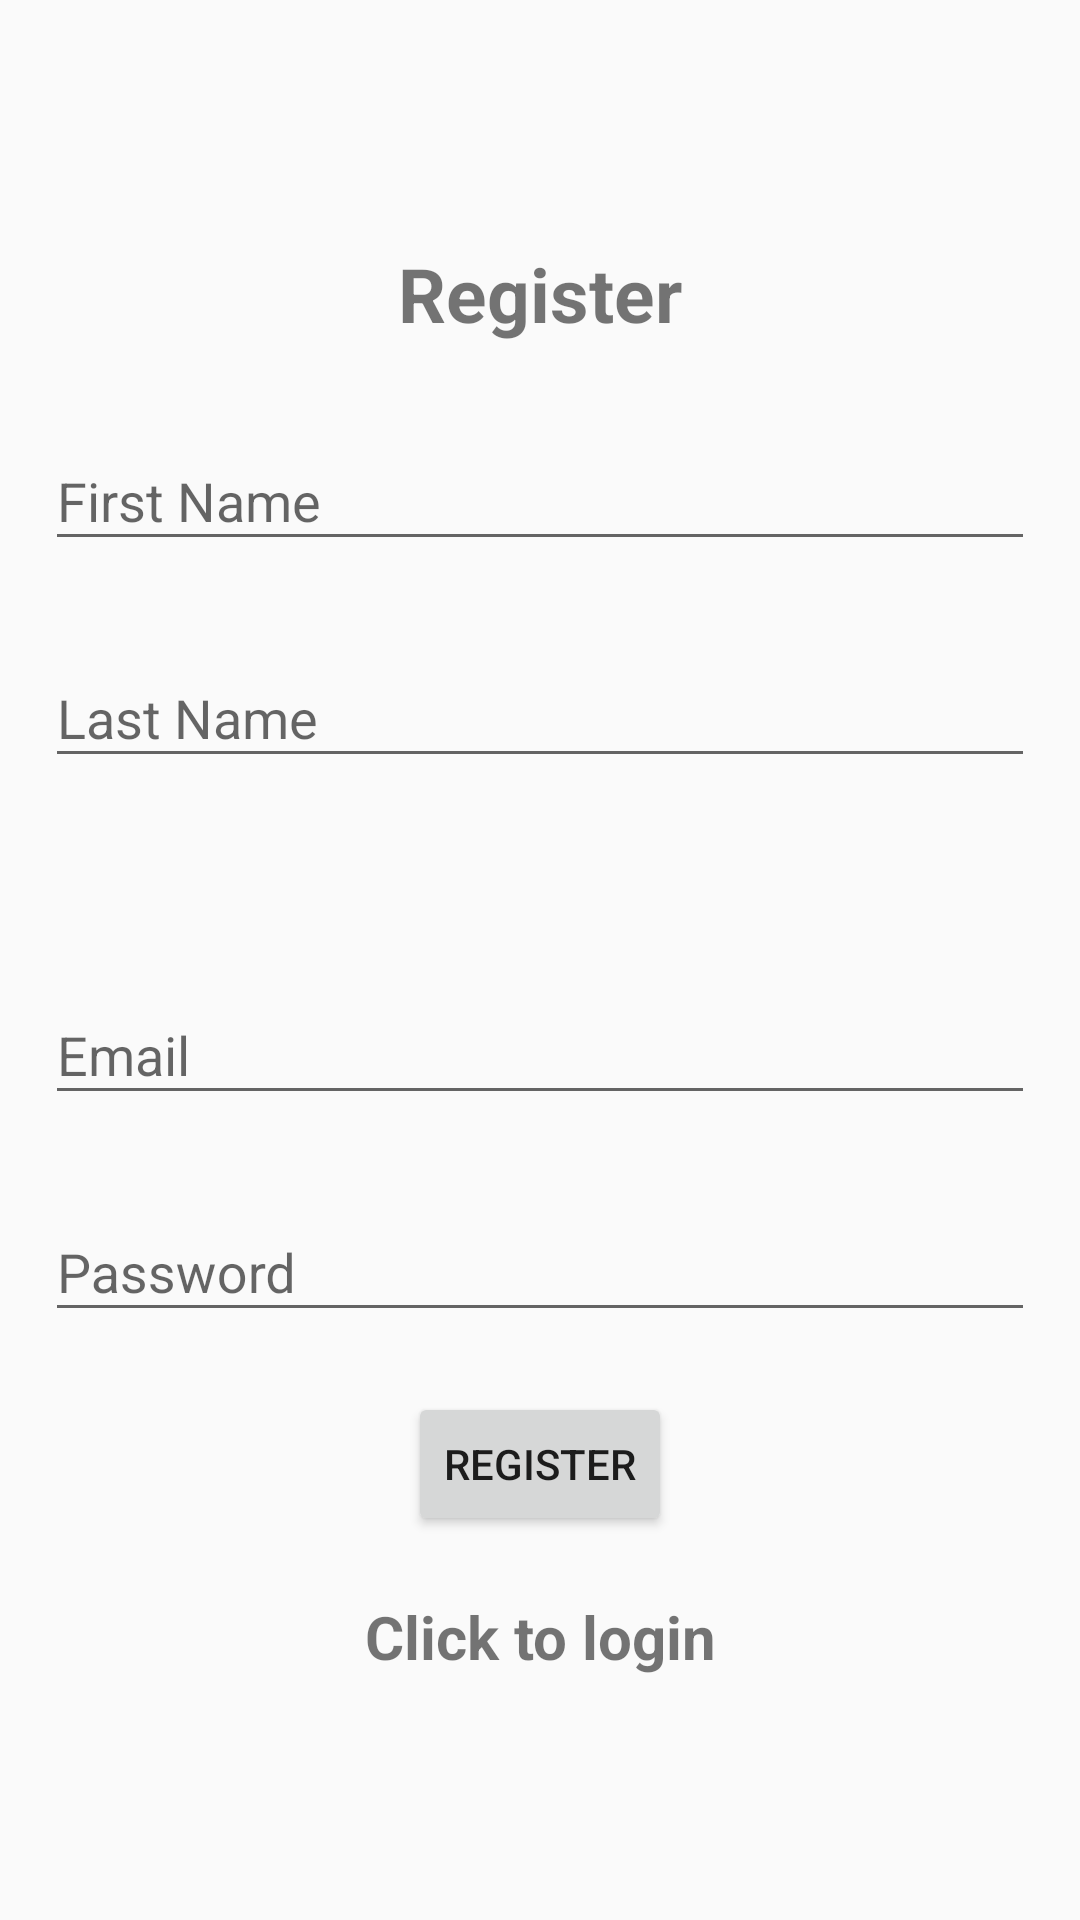

This screen was rendered from an Android layout file. Write that file and the resources it references.
<!-- AndroidManifest.xml: application theme Theme.AppCompat.DayNight.NoActionBar -->
<!-- res/layout/activity_register.xml -->
<?xml version="1.0" encoding="utf-8"?>
<LinearLayout xmlns:android="http://schemas.android.com/apk/res/android"
    xmlns:tools="http://schemas.android.com/tools"
    android:layout_width="match_parent"
    android:orientation="vertical"
    android:gravity="center"
    android:layout_height="match_parent"
    android:padding="15dp"
    tools:context=".Register">
    <TextView
        android:layout_width="match_parent"
        android:layout_height="wrap_content"
        android:gravity="center"
        android:text="@string/register"
        android:textSize="25sp"
        android:layout_marginBottom="20dp"
        android:textStyle="bold"
        />
    <com.google.android.material.textfield.TextInputLayout
        android:layout_width="match_parent"
        android:layout_height="wrap_content"
        android:layout_marginBottom="20dp">

        <com.google.android.material.textfield.TextInputEditText
            android:id="@+id/firstName"
            android:hint="First Name"
            android:layout_width="match_parent"
            android:layout_height="wrap_content"/>
    </com.google.android.material.textfield.TextInputLayout>

    <com.google.android.material.textfield.TextInputLayout
        android:layout_width="match_parent"
        android:layout_height="wrap_content"
        android:layout_marginBottom="20dp">

        <com.google.android.material.textfield.TextInputEditText
            android:id="@+id/lastName"
            android:hint="Last Name"
            android:layout_width="match_parent"
            android:layout_height="wrap_content"/>
    </com.google.android.material.textfield.TextInputLayout>
    <com.google.android.material.textfield.TextInputLayout
        android:layout_width="match_parent"
        android:layout_height="wrap_content"
        android:layout_marginBottom="20dp"/>

<com.google.android.material.textfield.TextInputLayout
        android:layout_width="match_parent"
        android:layout_height="wrap_content"
    android:layout_marginBottom="20dp"/>
<com.google.android.material.textfield.TextInputLayout
        android:layout_width="match_parent"
        android:layout_height="wrap_content"
    android:layout_marginBottom="20dp">
        <com.google.android.material.textfield.TextInputEditText
            android:id="@+id/email"
            android:hint="@string/email"
            android:layout_width="match_parent"
            android:layout_height="wrap_content"/>
    </com.google.android.material.textfield.TextInputLayout>


    <com.google.android.material.textfield.TextInputLayout
        android:layout_width="match_parent"
        android:layout_height="wrap_content"
        android:layout_marginBottom="20dp">
        <com.google.android.material.textfield.TextInputEditText
            android:id="@+id/password"
            android:hint="@string/password"
            android:layout_width="match_parent"
            android:layout_height="wrap_content"/>
    </com.google.android.material.textfield.TextInputLayout>
    <ProgressBar
        android:id="@+id/progressBar"
        android:visibility="gone"
        android:layout_width="wrap_content"
        android:layout_height="wrap_content"/>

    <Button
        android:id="@+id/btn_register"
        android:text="@string/register"
        android:layout_width="wrap_content"
        android:layout_height="wrap_content" />
    <TextView
        android:textStyle="bold"
        android:textSize="20sp"
        android:gravity="center"
        android:layout_marginTop="20dp"
        android:id="@+id/loginNow"
        android:text="@string/click_to_login"
        android:layout_width="match_parent"
        android:layout_height="wrap_content"/>

</LinearLayout>
<!-- resources referenced by this layout -->
<resources>
  <string name="click_to_login">Click to login</string>
  <string name="email">Email</string>
  <string name="password">Password</string>
  <string name="register">Register</string>
</resources>
